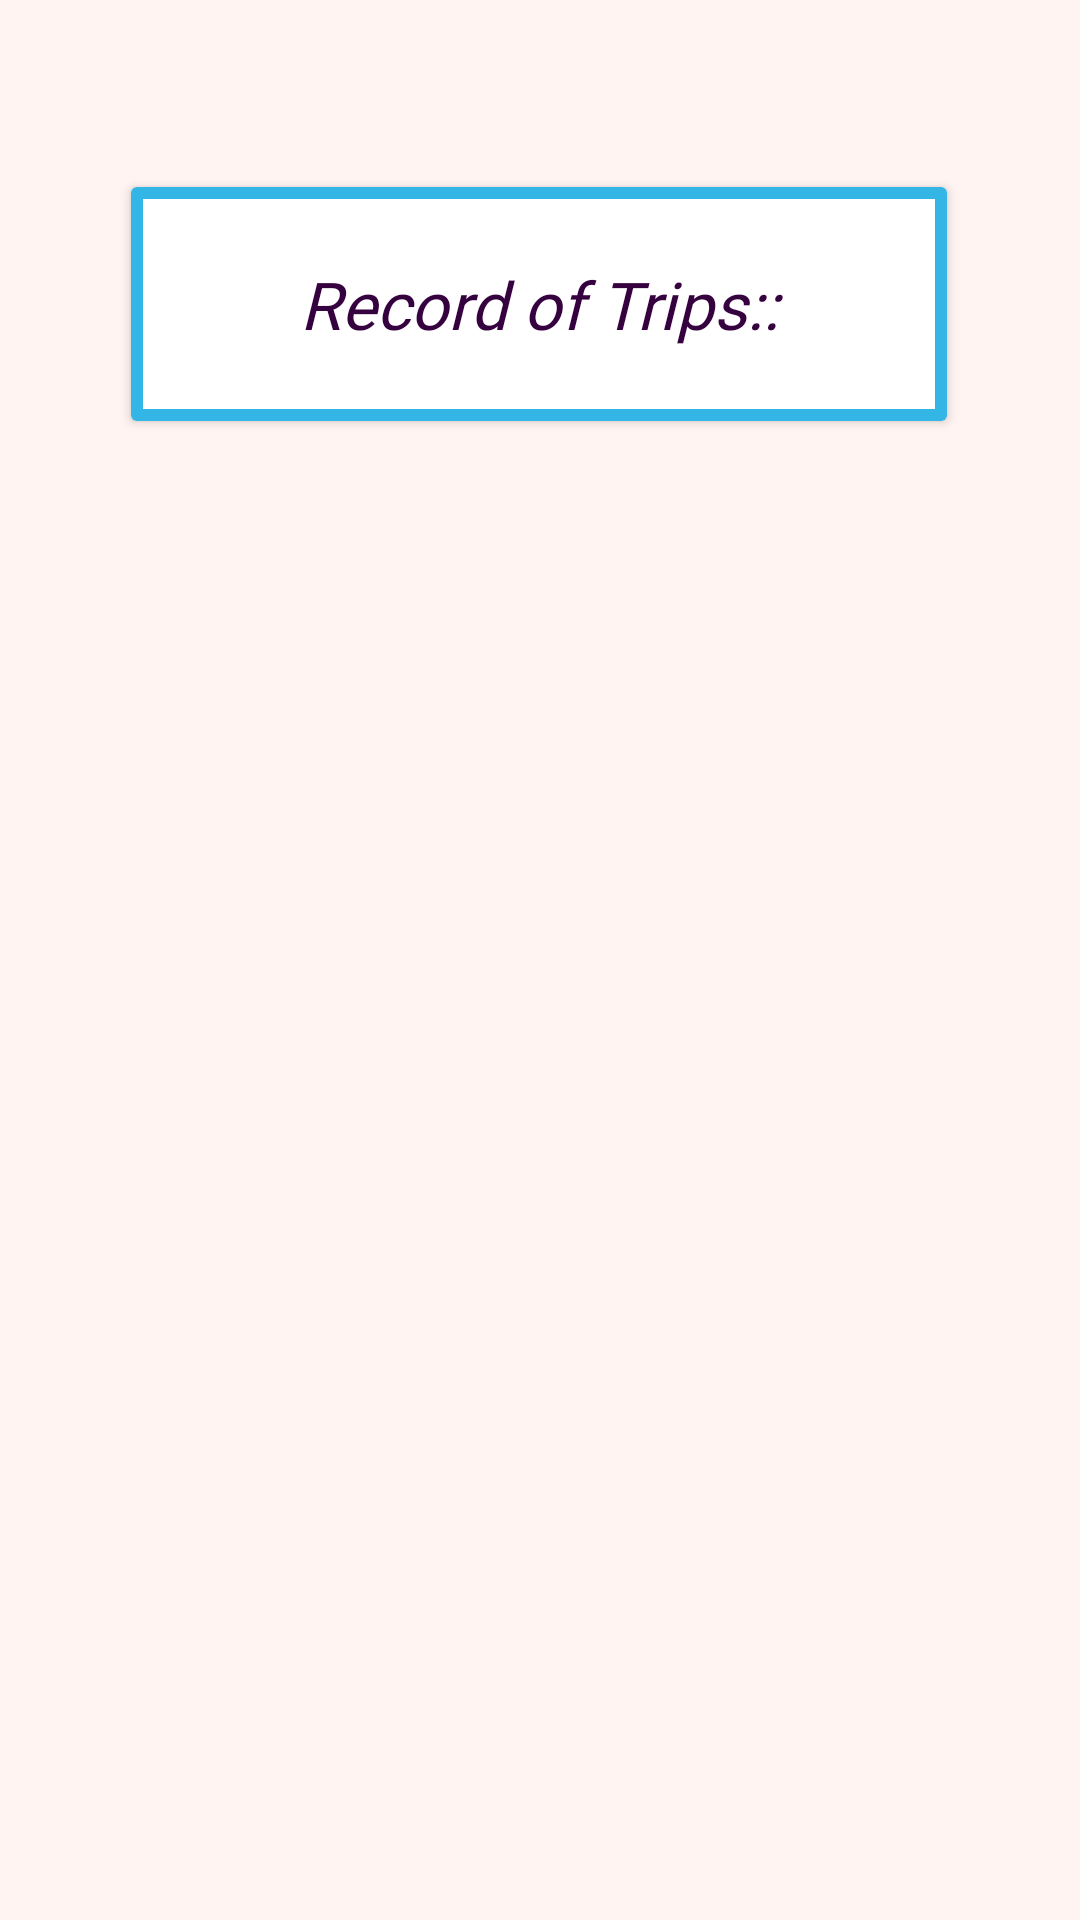

This screen was rendered from an Android layout file. Write that file and the resources it references.
<!-- AndroidManifest.xml: application theme Theme.LaunchJourney -->
<!-- res/layout/activity_trips.xml -->
<?xml version="1.0" encoding="utf-8"?>
<androidx.constraintlayout.widget.ConstraintLayout xmlns:android="http://schemas.android.com/apk/res/android"
    xmlns:app="http://schemas.android.com/apk/res-auto"
    xmlns:tools="http://schemas.android.com/tools"
    android:id="@+id/main"
    android:background="@color/babypink"
    android:layout_width="match_parent"
    android:layout_height="match_parent"
    tools:context=".trips">

    <androidx.cardview.widget.CardView
        android:id="@+id/cardView9"
        android:layout_width="272dp"
        android:layout_height="78dp"
        app:cardBackgroundColor="@color/white"
        app:layout_constraintBottom_toBottomOf="parent"
        app:layout_constraintEnd_toEndOf="parent"
        app:layout_constraintHorizontal_bias="0.496"
        app:layout_constraintStart_toStartOf="parent"
        app:layout_constraintTop_toTopOf="parent"
        app:layout_constraintVertical_bias="0.111">

        <TextView
            android:layout_width="272dp"
            android:layout_height="78dp"
            android:fontFamily="@font/mi_sans"
            android:gravity="center"
            android:padding="18dp"
            android:background="@drawable/selected_border"
            android:text="Record of Trips::"
            android:textColor="@color/dpurple"
            android:textSize="22sp"
            android:textStyle="italic">

        </TextView>
    </androidx.cardview.widget.CardView>

    <androidx.recyclerview.widget.RecyclerView
        android:id="@+id/tripsRecyclerView"
        android:layout_width="wrap_content"
        android:layout_height="674dp"
        android:padding="10dp"
        app:layout_constraintBottom_toBottomOf="parent"
        app:layout_constraintEnd_toEndOf="parent"
        app:layout_constraintStart_toStartOf="parent"
        app:layout_constraintTop_toBottomOf="@+id/cardView9" />

</androidx.constraintlayout.widget.ConstraintLayout>
<!-- resources referenced by this layout -->
<resources>
  <color name="babypink">#FFF4F2</color>
  <color name="dpurple">#36013F</color>
  <color name="white">#FFFFFF</color>
  <!-- drawable selected_border (drawable) -->
  <shape xmlns:android="http://schemas.android.com/apk/res/android" android:shape="rectangle">
      <solid android:color="@android:color/transparent"/>
      <stroke android:width="4dp" android:color="@android:color/holo_blue_light"/>
  </shape>
  <style name="Theme.LaunchJourney" parent="Base.Theme.LaunchJourney" />
  <style name="Base.Theme.LaunchJourney" parent="Theme.Material3.DayNight.NoActionBar">
          
          
      </style>
</resources>
